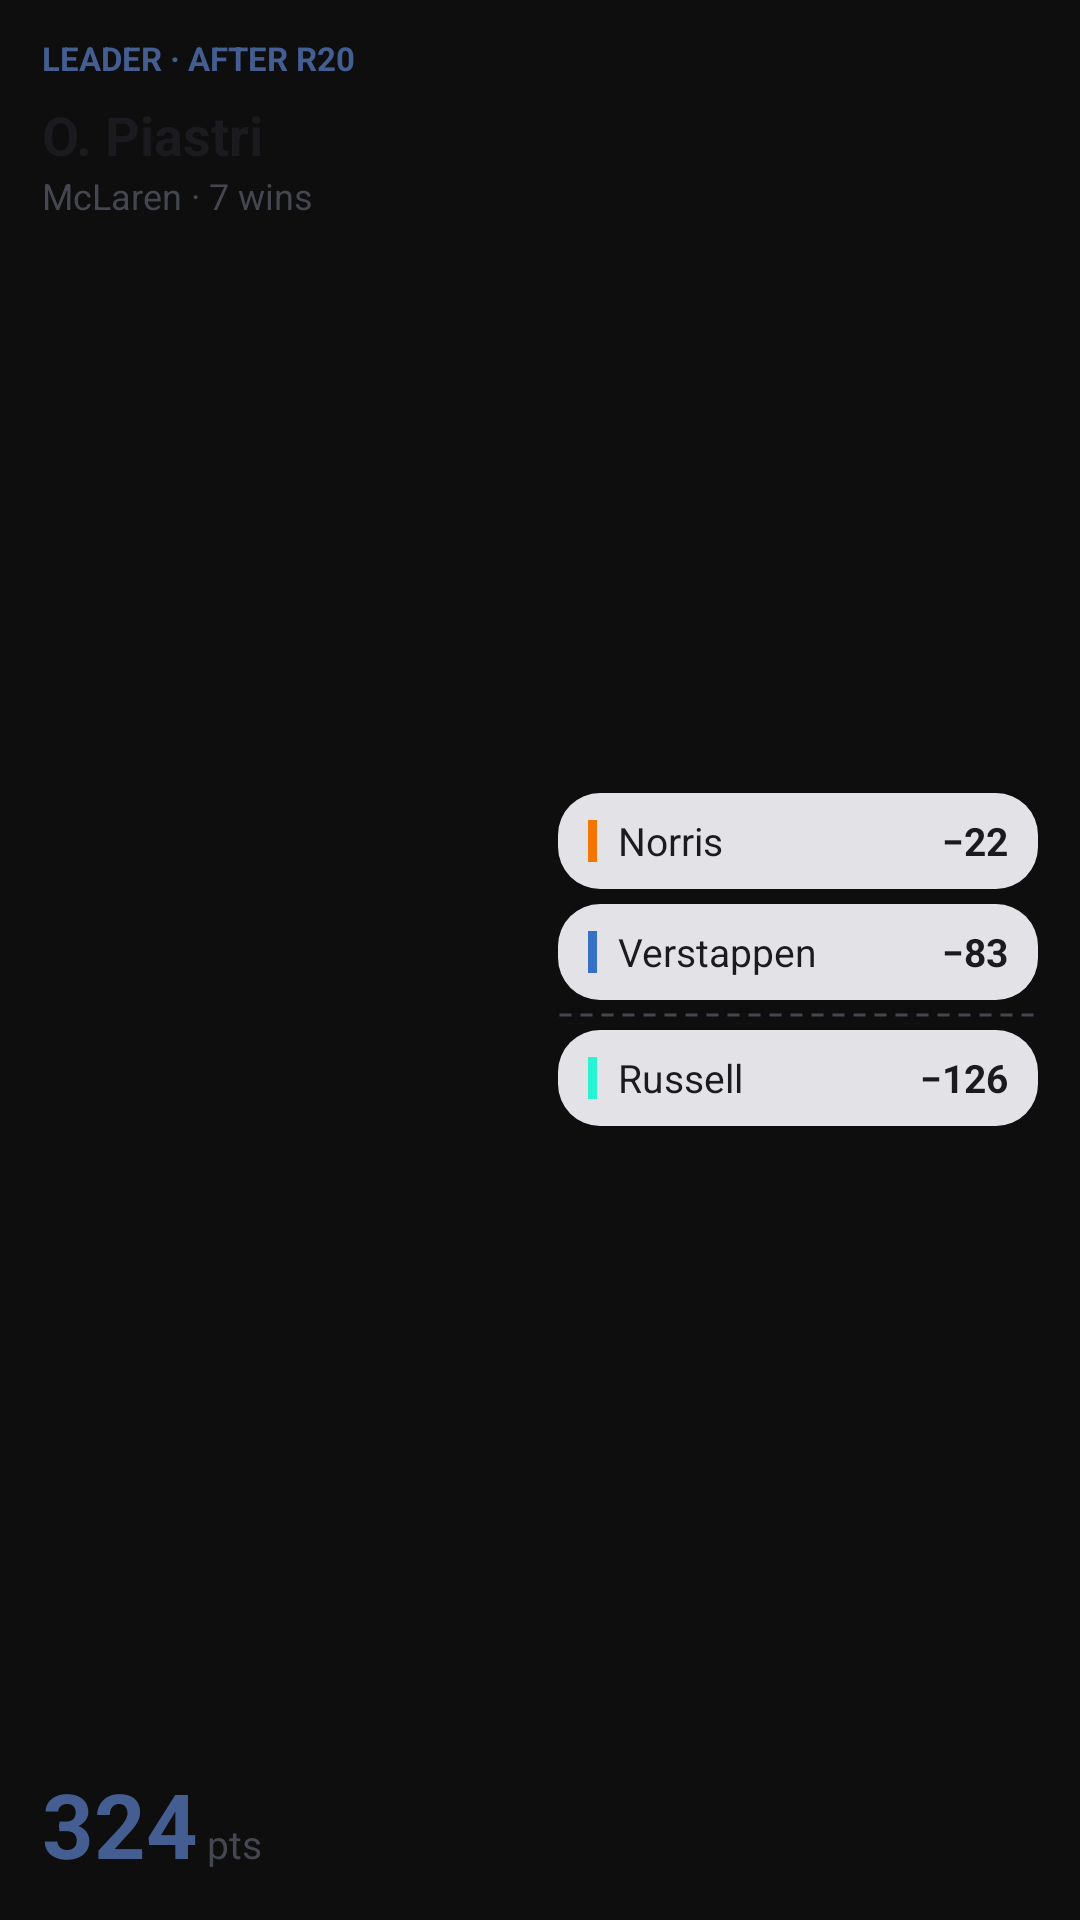

Produce the Android XML layout that renders to this screen, including the resource entries it uses.
<!-- AndroidManifest.xml: application theme Theme.F1Live -->
<!-- res/layout/widget_preview_title_fight.xml -->
<?xml version="1.0" encoding="utf-8"?>
<LinearLayout xmlns:android="http://schemas.android.com/apk/res/android"
    xmlns:tools="http://schemas.android.com/tools"
    android:layout_width="match_parent"
    android:layout_height="match_parent"
    android:background="@drawable/widget_preview_background"
    android:orientation="horizontal"
    android:paddingHorizontal="14dp"
    android:paddingVertical="12dp"
    tools:ignore="HardcodedText">

    <LinearLayout
        android:layout_width="0dp"
        android:layout_height="match_parent"
        android:layout_weight="1"
        android:orientation="vertical">

        <TextView
            android:layout_width="wrap_content"
            android:layout_height="wrap_content"
            android:maxLines="1"
            android:text="@string/standings_widget_preview_leader"
            android:textAllCaps="true"
            android:textColor="@color/widget_primary"
            android:textSize="11sp"
            android:textStyle="bold" />

        <TextView
            android:layout_width="wrap_content"
            android:layout_height="wrap_content"
            android:layout_marginTop="6dp"
            android:maxLines="1"
            android:text="O. Piastri"
            android:textColor="@color/widget_on_surface"
            android:textSize="18sp"
            android:textStyle="bold" />

        <TextView
            android:layout_width="wrap_content"
            android:layout_height="wrap_content"
            android:maxLines="1"
            android:text="McLaren · 7 wins"
            android:textColor="@color/widget_on_surface_variant"
            android:textSize="12sp" />

        <FrameLayout
            android:layout_width="match_parent"
            android:layout_height="0dp"
            android:layout_weight="1" />

        <LinearLayout
            android:layout_width="wrap_content"
            android:layout_height="wrap_content"
            android:gravity="bottom"
            android:orientation="horizontal">

            <TextView
                android:layout_width="wrap_content"
                android:layout_height="wrap_content"
                android:text="324"
                android:textColor="@color/widget_primary"
                android:textSize="30sp"
                android:textStyle="bold" />

            <TextView
                android:layout_width="wrap_content"
                android:layout_height="wrap_content"
                android:layout_marginStart="3dp"
                android:paddingBottom="4dp"
                android:text="@string/standings_widget_pts"
                android:textColor="@color/widget_on_surface_variant"
                android:textSize="13sp" />
        </LinearLayout>
    </LinearLayout>

    <LinearLayout
        android:layout_width="0dp"
        android:layout_height="match_parent"
        android:layout_marginStart="12dp"
        android:layout_weight="1"
        android:gravity="center_vertical"
        android:orientation="vertical">

        <LinearLayout
            android:layout_width="match_parent"
            android:layout_height="32dp"
            android:background="@drawable/widget_preview_inset"
            android:gravity="center_vertical"
            android:orientation="horizontal"
            android:paddingHorizontal="10dp">

            <FrameLayout
                android:layout_width="3dp"
                android:layout_height="14dp"
                android:layout_marginEnd="7dp"
                android:background="#F47600" />

            <TextView
                android:layout_width="0dp"
                android:layout_height="wrap_content"
                android:layout_weight="1"
                android:maxLines="1"
                android:text="Norris"
                android:textColor="@color/widget_on_surface"
                android:textSize="13sp" />

            <TextView
                android:layout_width="wrap_content"
                android:layout_height="wrap_content"
                android:text="−22"
                android:textColor="@color/widget_on_surface"
                android:textSize="13sp"
                android:textStyle="bold" />
        </LinearLayout>

        <LinearLayout
            android:layout_width="match_parent"
            android:layout_height="32dp"
        android:layout_marginTop="5dp"
            android:background="@drawable/widget_preview_inset"
            android:gravity="center_vertical"
            android:orientation="horizontal"
            android:paddingHorizontal="10dp">

            <FrameLayout
                android:layout_width="3dp"
                android:layout_height="14dp"
                android:layout_marginEnd="7dp"
                android:background="#3671C6" />

            <TextView
                android:layout_width="0dp"
                android:layout_height="wrap_content"
                android:layout_weight="1"
                android:maxLines="1"
                android:text="Verstappen"
                android:textColor="@color/widget_on_surface"
                android:textSize="13sp" />

            <TextView
                android:layout_width="wrap_content"
                android:layout_height="wrap_content"
                android:text="−83"
                android:textColor="@color/widget_on_surface"
                android:textSize="13sp"
                android:textStyle="bold" />
        </LinearLayout>

        <FrameLayout
            android:layout_width="match_parent"
            android:layout_height="2dp"
            android:layout_marginVertical="4dp"
            android:background="@drawable/widget_preview_dashed_rule" />

        <LinearLayout
            android:layout_width="match_parent"
            android:layout_height="32dp"
            android:background="@drawable/widget_preview_inset"
            android:gravity="center_vertical"
            android:orientation="horizontal"
            android:paddingHorizontal="10dp">

            <FrameLayout
                android:layout_width="3dp"
                android:layout_height="14dp"
                android:layout_marginEnd="7dp"
                android:background="#27F4D2" />

            <TextView
                android:layout_width="0dp"
                android:layout_height="wrap_content"
                android:layout_weight="1"
                android:maxLines="1"
                android:text="Russell"
                android:textColor="@color/widget_on_surface"
                android:textSize="13sp" />

            <TextView
                android:layout_width="wrap_content"
                android:layout_height="wrap_content"
                android:text="−126"
                android:textColor="@color/widget_on_surface"
                android:textSize="13sp"
                android:textStyle="bold" />
        </LinearLayout>
    </LinearLayout>
</LinearLayout>
<!-- resources referenced by this layout -->
<resources>
  <color name="widget_on_surface">@android:color/system_neutral1_900</color>
  <color name="widget_on_surface_variant">@android:color/system_neutral2_700</color>
  <color name="widget_primary">@android:color/system_accent1_600</color>
  <!-- drawable widget_preview_dashed_rule (drawable) -->
  <?xml version="1.0" encoding="utf-8"?>
  <shape xmlns:android="http://schemas.android.com/apk/res/android" android:shape="line">
      <stroke
          android:width="1dp"
          android:color="@color/widget_on_surface_variant"
          android:dashWidth="4dp"
          android:dashGap="3dp" />
      <size android:height="2dp" />
  </shape>
  <!-- drawable widget_preview_inset (drawable) -->
  <?xml version="1.0" encoding="utf-8"?>
  <shape xmlns:android="http://schemas.android.com/apk/res/android" android:shape="rectangle">
      <solid android:color="@color/widget_inset" />
      <corners android:radius="14dp" />
  </shape>
  <string name="standings_widget_preview_leader" translatable="false">Leader · after R20</string>
  <string name="standings_widget_pts">pts</string>
  <style name="Theme.F1Live" parent="android:Theme.Material.NoActionBar">
          <item name="android:windowLightStatusBar">false</item>
          <item name="android:statusBarColor">@android:color/transparent</item>
          <item name="android:navigationBarColor">@android:color/transparent</item>
          <item name="android:windowBackground">#0E0E0F</item>
      </style>
  <color name="widget_inset">@android:color/system_neutral1_100</color>
</resources>
